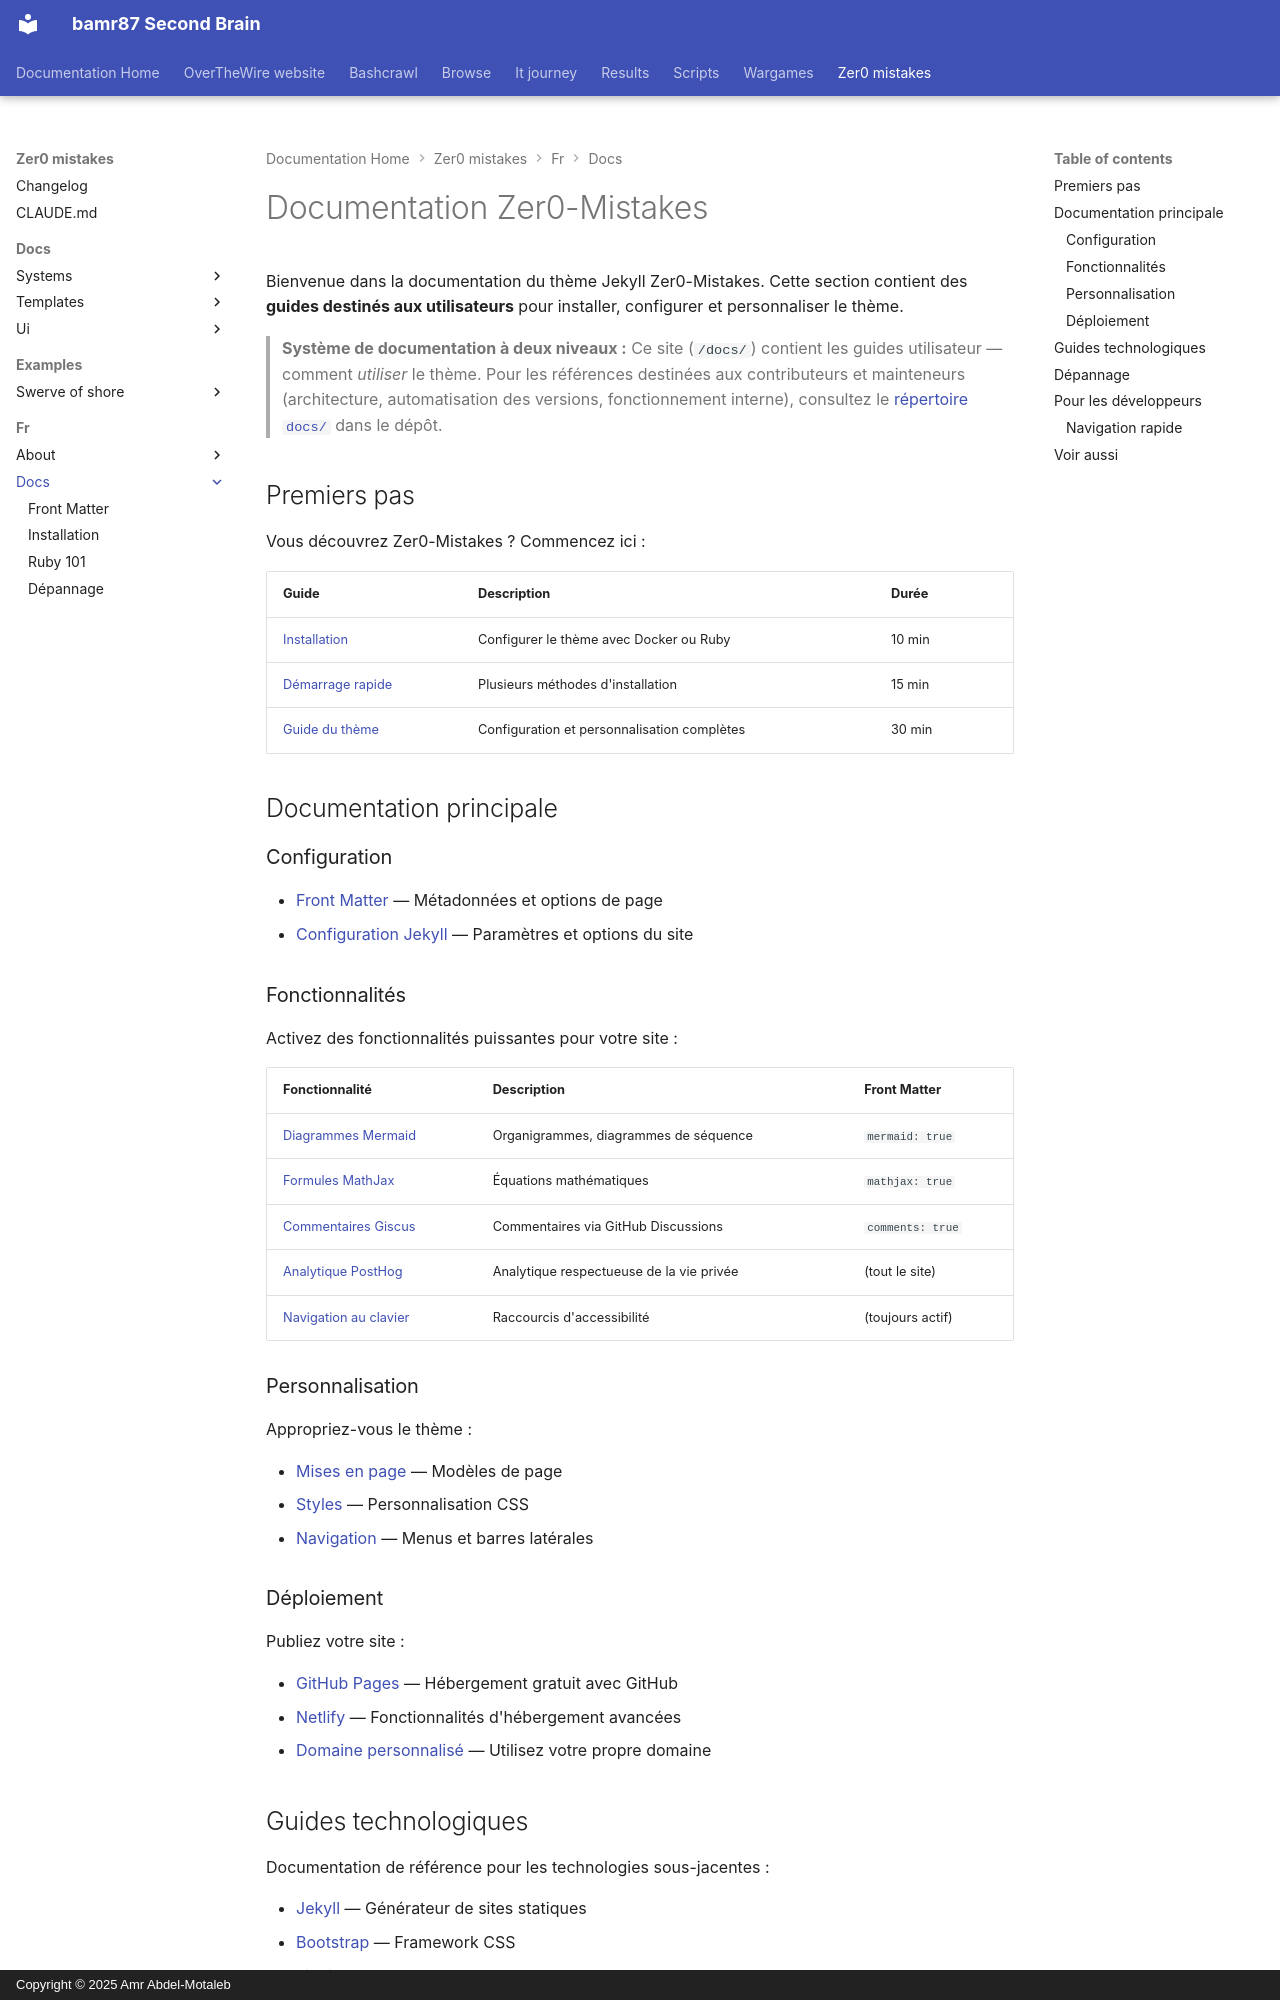

repository: bamr87/README · page: zer0-mistakes/fr/docs/index.html · generator: mkdocs · copyright: Copyright © 2025 Amr Abdel-Motaleb

---
author: Amr Abdel Eissa
categories:
- docs
date: 2021-09-24 19:32:44.876000+00:00
description: Documentation utilisateur du thème Jekyll Zer0-Mistakes - guides d'installation,
  de fonctionnalités, de personnalisation et de déploiement.
lang: fr
lastmod: 2026-01-24 00:00:00+00:00
machine_translated: true
permalink: /fr/docs/
preview: /images/previews/published-documentation-library.png
sidebar:
  nav: docs
source_file: fr/docs/index.md
source_repo: bamr87/zer0-mistakes
source_url: https://github.com/bamr87/zer0-mistakes/blob/main/fr/docs/index.md
tags:
- documentation
- jekyll
title: Documentation
toc_sticky: true
translated_from_sha: d43825e9ed60
translation_of: pages/_docs/index.md
translation_source_url: /docs/
---

# Documentation Zer0-Mistakes

Bienvenue dans la documentation du thème Jekyll Zer0-Mistakes. Cette section contient des **guides destinés aux utilisateurs** pour installer, configurer et personnaliser le thème.

> **Système de documentation à deux niveaux :** Ce site (`/docs/`) contient les guides utilisateur — comment *utiliser* le thème. Pour les références destinées aux contributeurs et mainteneurs (architecture, automatisation des versions, fonctionnement interne), consultez le [répertoire `docs/`](https://github.com/bamr87/zer0-mistakes/tree/main/docs) dans le dépôt.

## Premiers pas

Vous découvrez Zer0-Mistakes ? Commencez ici :

| Guide | Description | Durée |
|-------|-------------|------|
| [Installation](installation/) | Configurer le thème avec Docker ou Ruby | 10 min |
| [Démarrage rapide](getting-started/quick-start/) | Plusieurs méthodes d'installation | 15 min |
| [Guide du thème](getting-started/theme-guide/) | Configuration et personnalisation complètes | 30 min |

## Documentation principale

### Configuration

- [Front Matter](front-matter/) — Métadonnées et options de page
- [Configuration Jekyll](jekyll/) — Paramètres et options du site

### Fonctionnalités

Activez des fonctionnalités puissantes pour votre site :

| Fonctionnalité | Description | Front Matter |
|---------|-------------|--------------|
| [Diagrammes Mermaid](features/mermaid-diagrams/) | Organigrammes, diagrammes de séquence | `mermaid: true` |
| [Formules MathJax](features/mathjax-math/) | Équations mathématiques | `mathjax: true` |
| [Commentaires Giscus](features/giscus-comments/) | Commentaires via GitHub Discussions | `comments: true` |
| [Analytique PostHog](features/posthog-analytics/) | Analytique respectueuse de la vie privée | (tout le site) |
| [Navigation au clavier](features/keyboard-navigation/) | Raccourcis d'accessibilité | (toujours actif) |

### Personnalisation

Appropriez-vous le thème :

- [Mises en page](customization/layouts/) — Modèles de page
- [Styles](customization/styles/) — Personnalisation CSS
- [Navigation](customization/navigation/) — Menus et barres latérales
